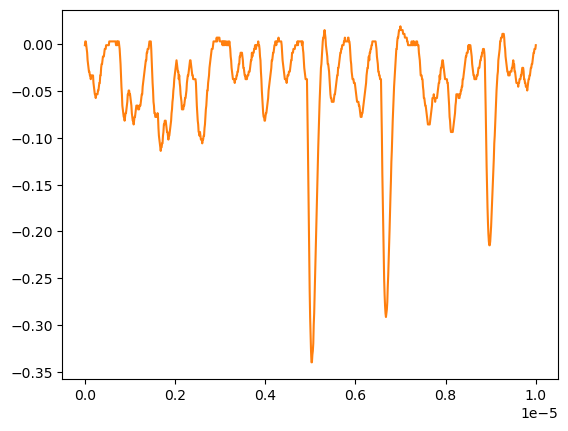

The data file committed next to this chart (first rows):
# KEYSIGHT TECHNOLOGIES, MSO-X 3024T, MY58262555, 07.30.2019051434
# time, 1
# 2024-07-25 15:32:21.357997
0.000000000000000000e+00, -1.614079999999999942e-03
1.001001001001001022e-08, 2.406020000000000034e-03
2.002002002002002045e-08, 2.406020000000000034e-03
3.003003003003003233e-08, -1.614079999999999942e-03
4.004004004004004090e-08, -5.634169999999999977e-03
5.005005005005004947e-08, -9.654279999999999459e-03
6.006006006006006466e-08, -1.769449999999999842e-02
7.007007007007006661e-08, -2.171460000000000057e-02
8.008008008008008180e-08, -2.573469999999999924e-02
9.009009009009009698e-08, -2.975480000000000139e-02
1.001001001001000989e-07, -2.975480000000000139e-02
1.101101101101101141e-07, -3.377489999999999659e-02
1.201201201201201293e-07, -3.377489999999999659e-02
1.301301301301301313e-07, -3.779500000000000220e-02
1.401401401401401332e-07, -3.377489999999999659e-02
1.501501501501501616e-07, -3.377489999999999659e-02
1.601601601601601636e-07, -3.377489999999999659e-02
1.701701701701701655e-07, -3.377489999999999659e-02
1.801801801801801940e-07, -3.377489999999999659e-02
1.901901901901901959e-07, -4.181510000000000088e-02
2.002002002002001979e-07, -4.583519999999999955e-02
2.102102102102102263e-07, -4.985529999999999823e-02
2.202202202202202282e-07, -5.387539999999999690e-02
2.302302302302302302e-07, -5.387539999999999690e-02
2.402402402402402586e-07, -5.789550000000000252e-02
2.502502502502502341e-07, -5.387539999999999690e-02
2.602602602602602625e-07, -5.387539999999999690e-02
2.702702702702702909e-07, -5.387539999999999690e-02
2.802802802802802664e-07, -5.387539999999999690e-02
2.902902902902902949e-07, -4.985529999999999823e-02
3.003003003003003233e-07, -4.985529999999999823e-02
3.103103103103102988e-07, -4.583519999999999955e-02
3.203203203203203272e-07, -4.181510000000000088e-02
3.303303303303303556e-07, -4.181510000000000088e-02
3.403403403403403311e-07, -3.377489999999999659e-02
3.503503503503503595e-07, -3.377489999999999659e-02
3.603603603603603879e-07, -2.573469999999999924e-02
3.703703703703703634e-07, -2.171460000000000057e-02
3.803803803803803918e-07, -2.171460000000000057e-02
3.903903903903904203e-07, -1.769449999999999842e-02
4.004004004004003957e-07, -1.367439999999999975e-02
4.104104104104104242e-07, -1.367439999999999975e-02
4.204204204204204526e-07, -1.367439999999999975e-02
4.304304304304304281e-07, -9.654279999999999459e-03
4.404404404404404565e-07, -5.634169999999999977e-03
4.504504504504504849e-07, -5.634169999999999977e-03
4.604604604604604604e-07, -5.634169999999999977e-03
4.704704704704704888e-07, -1.614079999999999942e-03
4.804804804804805172e-07, -1.614079999999999942e-03
4.904904904904905457e-07, -1.614079999999999942e-03
5.005005005005004682e-07, -1.614079999999999942e-03
5.105105105105104966e-07, -1.614079999999999942e-03
5.205205205205205251e-07, -1.614079999999999942e-03
5.305305305305305535e-07, -1.614079999999999942e-03
5.405405405405405819e-07, 2.406020000000000034e-03
5.505505505505506103e-07, 2.406020000000000034e-03
5.605605605605605329e-07, 2.406020000000000034e-03
5.705705705705705613e-07, 2.406020000000000034e-03
... 942 more rows
